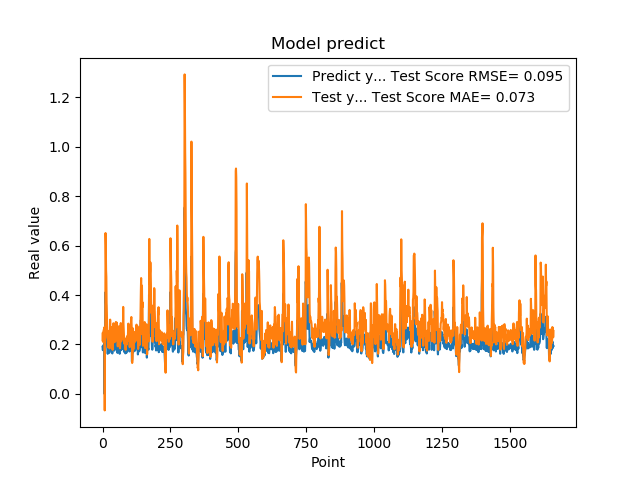

Source data for this figure (header and first rows):
1.905867606399999914e-01, 2.168980517895327809e-01
1.769561022520000082e-01, 2.478426111808482712e-01
1.810430586339999981e-01, 2.105762347814210678e-01
1.955727785830000398e-01, 2.180424877426973551e-01
1.954265981910000005e-01, 2.581136275906237842e-01
2.004670947789999880e-01, 2.574799366289355906e-01
2.029463946819999587e-01, 2.644160200465743848e-01
0.000000000000000000e+00, 2.697848806158513746e-01
1.862521618600000151e-01, -6.668241403257371691e-02
1.862153261900000301e-01, 2.119218091239393476e-01
4.038094580169999670e-01, 2.309392520547972616e-01
4.118085205549999461e-01, 6.509276131659602616e-01
3.743042349819999948e-01, 6.015851096271425114e-01
3.571429848669999685e-01, 5.006144227440241234e-01
2.572054266930000055e-01, 4.731063390404501856e-01
2.409307956699999753e-01, 3.673375659914618896e-01
2.253161966800000249e-01, 3.246850124189019082e-01
1.935185044999999937e-01, 2.820509223410973543e-01
1.787700653079999924e-01, 2.270283607304887097e-01
1.622045934200000150e-01, 2.213490842211955911e-01
1.761920750140000269e-01, 1.882932723095300243e-01
1.883655935530000325e-01, 2.167088163449339688e-01
1.861467957499999548e-01, 2.417895775630814204e-01
1.954913884399999968e-01, 2.341680662673881752e-01
1.954011768099999935e-01, 2.534775010721341260e-01
1.660518944260000185e-01, 2.559017989732134679e-01
1.907722949980000249e-01, 1.842228127473803378e-01
2.156041562559999625e-01, 2.392229276672025728e-01
1.898660957809999716e-01, 3.005951647782473257e-01
1.770474612709999895e-01, 2.322815620543336457e-01
2.001174986360000074e-01, 1.995871346235372490e-01
1.948629021640000125e-01, 2.705905357407866196e-01
1.922753006219999894e-01, 2.558905010526122403e-01
1.779100298880000042e-01, 2.441559330031352060e-01
1.810636967419999854e-01, 2.183311067153837493e-01
1.680064052340000114e-01, 2.222415038328355019e-01
1.635809391740000174e-01, 1.866279949406357830e-01
1.706920862200000111e-01, 1.782056338287466568e-01
1.916799396280000345e-01, 2.092525435006842294e-01
2.085516005749999957e-01, 2.377088381383135884e-01
2.058236002919999752e-01, 2.858878042129707753e-01
1.828240007160000513e-01, 2.811320160784847033e-01
1.857409924269999846e-01, 2.289685235591998880e-01
1.775099337099999841e-01, 2.301308848708868149e-01
1.752161234619999952e-01, 2.113591600760661993e-01
1.971126049759999999e-01, 2.088329724996209613e-01
1.845117062330000057e-01, 2.484335519615080701e-01
1.984785944219999987e-01, 2.268426520430852633e-01
2.143009155989999692e-01, 2.589448917138702511e-01
1.841159015890000139e-01, 2.910397877213560802e-01
2.104043960570000094e-01, 2.161233783045452828e-01
2.032361328599999739e-01, 2.705169525439635736e-01
2.088565975429999833e-01, 2.812653411234511402e-01
1.960448026660000231e-01, 2.882198955564495568e-01
1.900728046889999523e-01, 2.447685807580822492e-01
1.658952832220000062e-01, 2.297584352372805117e-01
1.872539073229999851e-01, 1.924849858061528918e-01
1.852532625200000171e-01, 2.236963848279039657e-01
1.799222826959999966e-01, 2.219302556353923428e-01
2.012764066460000223e-01, 2.206477077821034360e-01
1.978618204589999985e-01, 2.733671829145806753e-01
... 1,599 more rows
